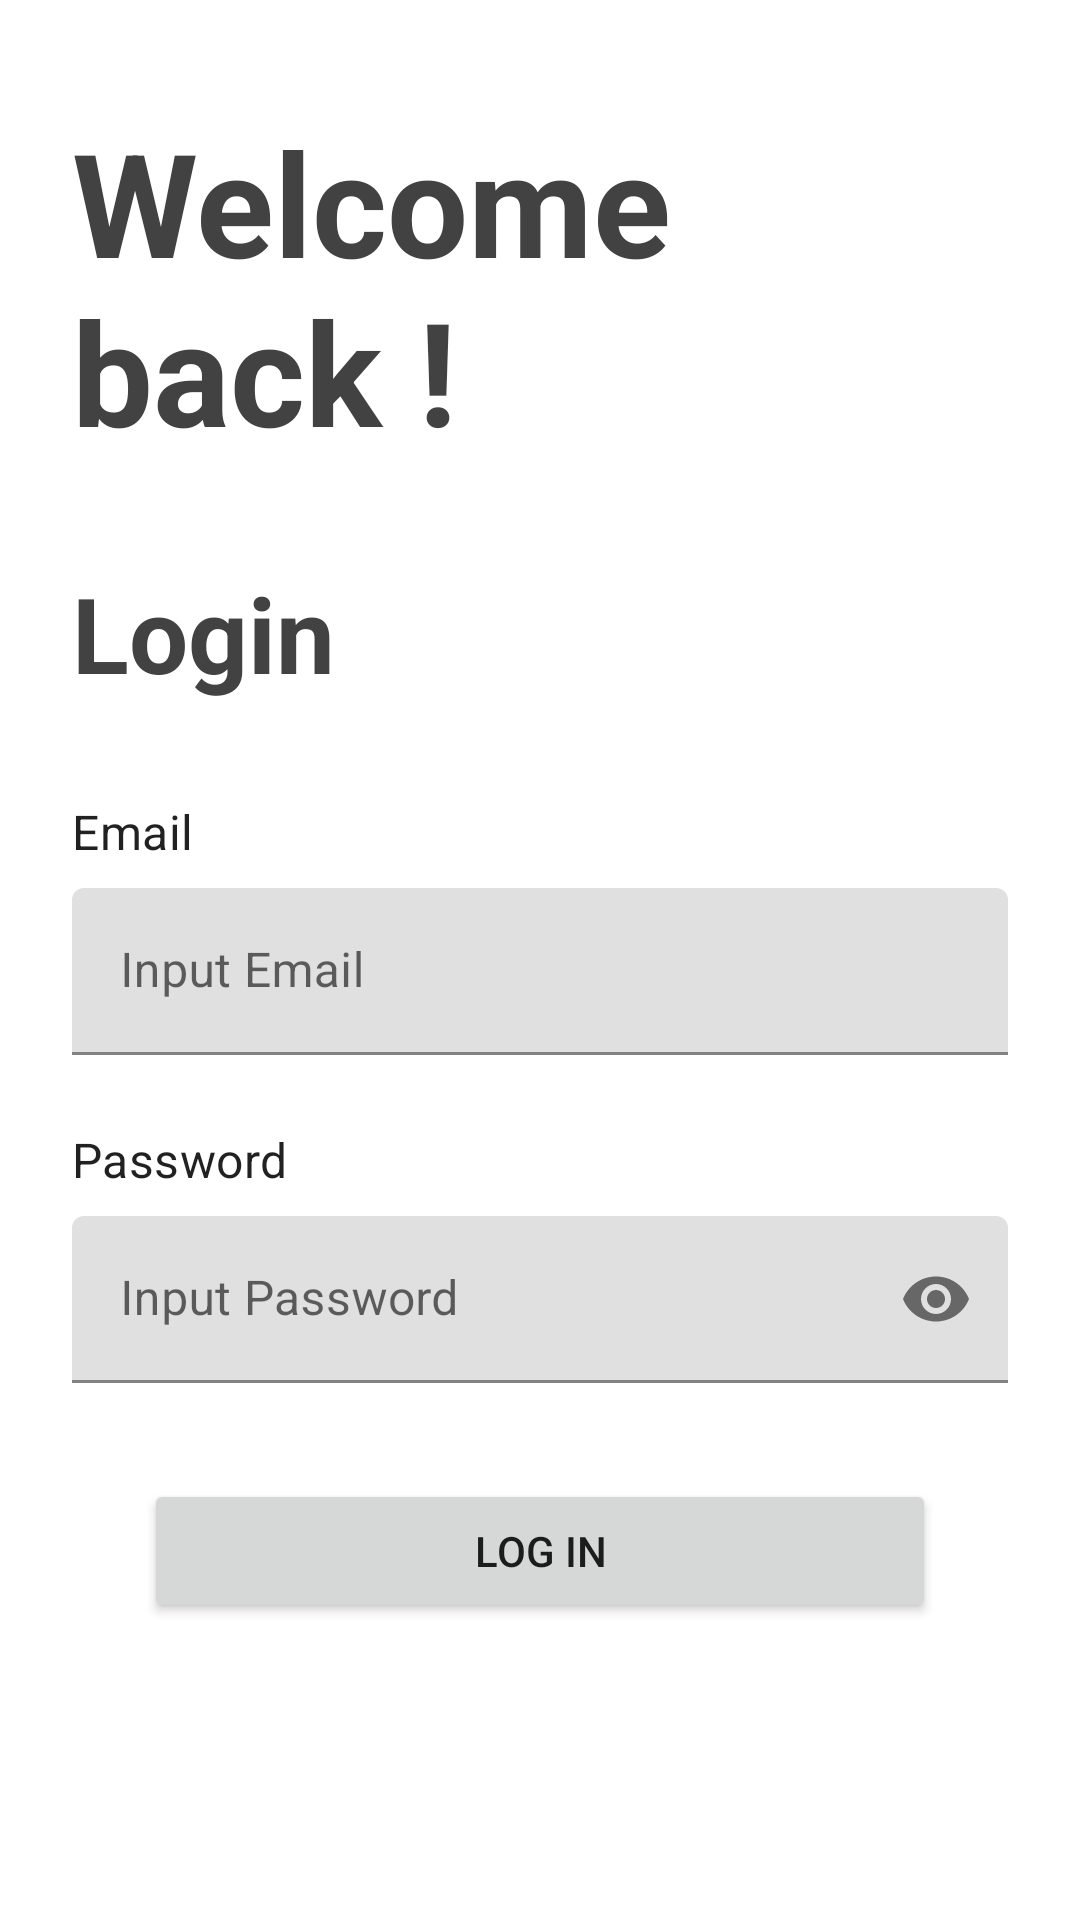

The Android layout XML behind this screen, and the referenced resources:
<!-- AndroidManifest.xml: application theme AppTheme -->
<!-- res/layout/activity_login.xml -->
<?xml version="1.0" encoding="utf-8"?>
<androidx.constraintlayout.widget.ConstraintLayout xmlns:android="http://schemas.android.com/apk/res/android"
    xmlns:app="http://schemas.android.com/apk/res-auto"
    xmlns:tools="http://schemas.android.com/tools"
    android:layout_width="match_parent"
    android:layout_height="match_parent"
    tools:context=".LoginActivity">


    <TextView
        android:id="@+id/welcome_label"
        android:layout_width="match_parent"
        android:layout_height="wrap_content"
        android:layout_marginTop="35dp"
        android:layout_marginBottom="8dp"
        android:layout_marginHorizontal="24dp"
        android:text="Welcome back !"
        android:textStyle="bold"
        android:textSize="48sp"
        android:textColor="@color/cardview_dark_background"
        app:fontFamily="sans-serif"
        app:layout_constraintTop_toTopOf="parent"
        app:layout_constraintStart_toStartOf="parent"
        app:layout_constraintEnd_toEndOf="parent"/>

    <TextView
        android:id="@+id/login_label"
        android:layout_width="match_parent"
        android:textColor="@color/cardview_dark_background"
        android:layout_height="wrap_content"
        android:layout_marginTop="32dp"
        android:layout_marginBottom="8dp"
        android:layout_marginHorizontal="24dp"
        android:text="Login"
        android:textStyle="bold"
        android:textSize="35sp"
        app:fontFamily="sans-serif"
        app:layout_constraintTop_toBottomOf="@+id/welcome_label"
        app:layout_constraintStart_toStartOf="parent"
        app:layout_constraintEnd_toEndOf="parent" />

    <LinearLayout
        android:id="@+id/login_form_layout"
        android:layout_width="match_parent"
        android:layout_height="wrap_content"
        android:orientation="vertical"
        android:layout_marginHorizontal="24dp"
        android:layout_marginTop="16dp"
        app:layout_constraintTop_toBottomOf="@id/login_label">
        <TextView
            android:id="@+id/email_label"
            android:layout_width="match_parent"
            android:layout_height="wrap_content"
            android:layout_marginTop="16dp"
            android:text="Email"
            android:textAppearance="?attr/textAppearanceSubtitle1" />

        <com.google.android.material.textfield.TextInputLayout
            android:id="@+id/email_field"
            android:layout_width="match_parent"
            android:layout_height="wrap_content"
            android:hint="@string/inputEmail"
            android:layout_marginTop="8dp"
            app:startIconDrawable="@drawable/ic_baseline_email_24">

            <com.google.android.material.textfield.TextInputEditText
                android:layout_width="match_parent"
                android:layout_height="wrap_content"
                android:inputType="textEmailAddress"
                />

        </com.google.android.material.textfield.TextInputLayout>

        <TextView
            android:id="@+id/password_label"
            android:layout_width="match_parent"
            android:layout_height="wrap_content"
            android:layout_marginTop="24dp"
            android:text="Password"
            android:textAppearance="?attr/textAppearanceSubtitle1" />

        <com.google.android.material.textfield.TextInputLayout
            android:id="@+id/password_field"
            android:layout_width="match_parent"
            android:layout_height="wrap_content"
            android:hint="@string/inputPassword"
            android:layout_marginTop="8dp"
            app:endIconMode="password_toggle"
            app:startIconDrawable="@drawable/ic_baseline_lock_24">

            <com.google.android.material.textfield.TextInputEditText
                android:layout_width="match_parent"
                android:layout_height="wrap_content"
                android:inputType="textPassword"
                />

        </com.google.android.material.textfield.TextInputLayout>

        <Button
            android:id="@+id/btnLogin"
            android:layout_width="match_parent"
            android:layout_height="wrap_content"
            android:layout_marginTop="32dp"
            android:layout_marginHorizontal="24dp"
            android:text="@string/button_login" />
    </LinearLayout>

</androidx.constraintlayout.widget.ConstraintLayout>
<!-- resources referenced by this layout -->
<resources>
  <string name="button_login">Log In</string>
  <string name="inputEmail">Input Email</string>
  <string name="inputPassword">Input Password</string>
  <style name="AppTheme" parent="Theme.MaterialComponents.Light.NoActionBar">
          
          <item name="colorPrimary">@color/primaryColor</item>
          <item name="colorPrimaryDark">@color/primaryDarkColor</item>
          <item name="colorPrimarySurface">@color/primaryLightColor</item>
      </style>
  <color name="primaryColor">#fdd835</color>
  <color name="primaryDarkColor">#c6a700</color>
  <color name="primaryLightColor">#ffff6b</color>
</resources>
